3-way image classification set "Dataset" from GitHub (ranzeet013/Image_Processing_Projects); label vocabulary: early blight, healthy, late blight.

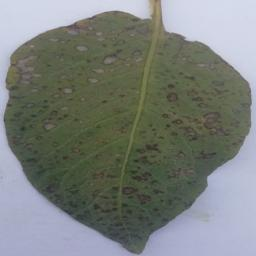
Label: early blight

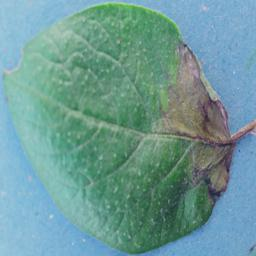
Label: late blight

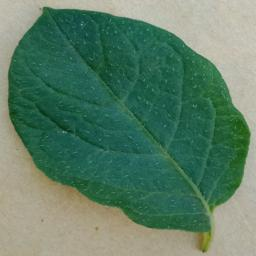
Label: healthy

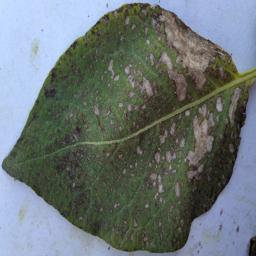
Label: early blight

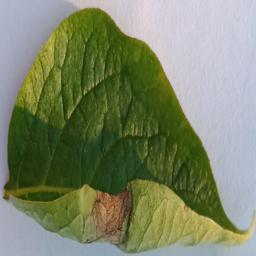
Label: late blight

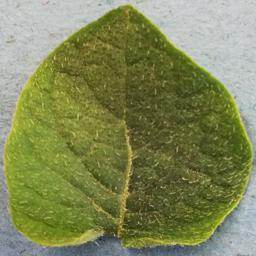
Label: healthy
